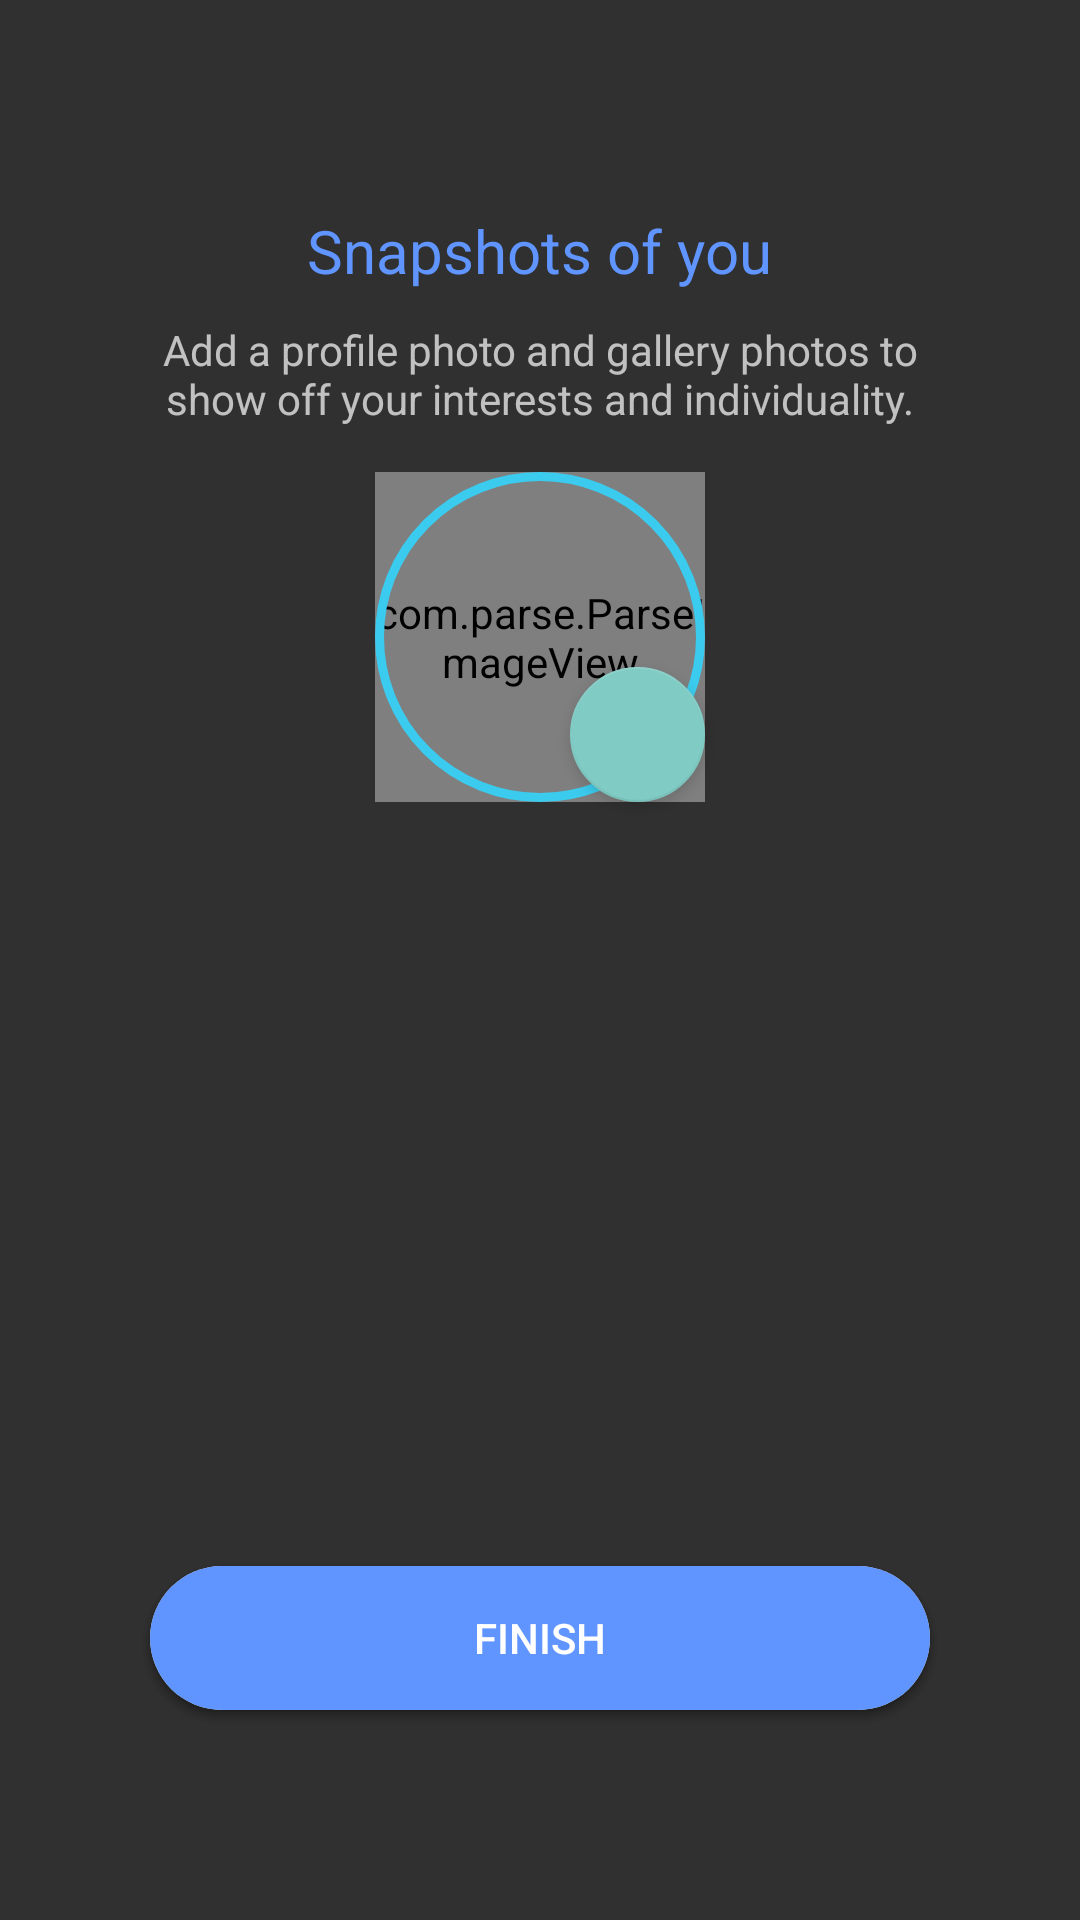

Write the Android layout XML for this screen, with the resource values it uses.
<!-- AndroidManifest.xml: application theme Theme.AppCompat.NoActionBar -->
<!-- res/layout/fragment_pictures.xml -->
<?xml version="1.0" encoding="utf-8"?>
<RelativeLayout
    xmlns:android="http://schemas.android.com/apk/res/android"
    xmlns:app="http://schemas.android.com/apk/res-auto"
    android:layout_width="match_parent"
    android:layout_height="match_parent">

    <ImageView
        android:id="@+id/dot1"
        android:layout_width="wrap_content"
        android:layout_height="wrap_content"
        android:layout_alignTop="@+id/dot2"
        android:layout_toStartOf="@+id/dot2"
        android:paddingLeft="0dp"
        android:paddingRight="5dp"
        app:srcCompat="@drawable/divider_dot" />

    <ImageView
        android:id="@+id/dot2"
        android:layout_width="wrap_content"
        android:layout_height="wrap_content"
        android:layout_alignParentTop="true"
        android:layout_centerHorizontal="true"
        android:layout_marginTop="35dp"
        android:paddingRight="2.5dp"
        app:srcCompat="@drawable/divider_dot" />

    <ImageView
        android:id="@+id/dot3"
        android:layout_width="wrap_content"
        android:layout_height="wrap_content"
        android:layout_alignTop="@+id/dot2"
        android:layout_toEndOf="@+id/dot2"
        android:layout_centerHorizontal="true"
        android:paddingLeft="2.5dp"
        app:srcCompat="@drawable/divider_dot" />

    <ImageView
        android:id="@+id/dot4"
        android:layout_width="wrap_content"
        android:layout_height="wrap_content"
        android:layout_alignTop="@+id/dot2"
        android:layout_toEndOf="@+id/dot3"
        android:paddingLeft="5dp"
        android:tint="@color/oceanBlue"
        app:srcCompat="@drawable/divider_dot" />

    <TextView
        android:id="@+id/title"
        android:layout_width="wrap_content"
        android:layout_height="wrap_content"
        android:layout_alignParentTop="true"
        android:layout_centerHorizontal="true"
        android:textSize="20sp"
        android:textColor="@color/oceanBlue"
        android:layout_marginRight="10dp"
        android:layout_marginLeft="10dp"
        android:layout_marginTop="70dp"
        android:text="Snapshots of you" />

    <TextView
        android:id="@+id/explanation"
        android:gravity="center"
        android:layout_width="wrap_content"
        android:layout_height="wrap_content"
        android:layout_marginRight="50dp"
        android:layout_marginLeft="50dp"
        android:layout_below="@+id/title"
        android:layout_centerHorizontal="true"
        android:layout_marginTop="10dp"
        android:text="Add a profile photo and gallery photos to show off your interests and individuality." />

    <com.parse.ParseImageView
        android:id="@+id/profilePic"
        android:layout_width="110dp"
        android:layout_height="110dp"
        android:layout_below="@+id/explanation"
        android:layout_centerHorizontal="true"
        android:layout_margin="15dp"
        android:foreground="@drawable/profile_border"
        app:srcCompat="@android:color/darker_gray" />

    <android.support.design.widget.FloatingActionButton
        android:id="@+id/changeProfilePicBtn"
        android:layout_width="45dp"
        android:layout_height="45dp"
        android:layout_alignBottom="@+id/profilePic"
        android:layout_alignEnd="@+id/profilePic"
        android:layout_alignRight="@+id/profilePic"
        android:clickable="true"
        android:focusable="true"
        android:scaleType="center"
        android:tint="@color/babyWhite"
        app:elevation="3dp"
        app:srcCompat="@drawable/ic_add_photo" />

    <android.support.v7.widget.RecyclerView
        android:id="@+id/rvGalleryPics"
        android:layout_width="match_parent"
        android:layout_height="wrap_content"
        android:layout_centerHorizontal="true"
        android:layout_marginLeft="10dp"
        android:layout_marginRight="10dp"
        android:layout_below="@+id/profilePic" />

    <Button
        android:id="@+id/btnFakeFinish"
        android:layout_width="wrap_content"
        android:layout_height="wrap_content"
        android:layout_centerHorizontal="true"
        android:layout_alignParentBottom="true"
        android:layout_marginBottom="70dp"
        android:background="@drawable/sign_up_button_gray"
        android:clickable="false"
        android:layout_alignLeft="@id/explanation"
        android:layout_alignRight="@id/explanation"
        android:layout_below="@id/aliasNote"
        android:text="Finish"
        android:textColor="@color/white" />

    <Button
        android:id="@+id/finish"
        android:layout_alignLeft="@+id/explanation"
        android:layout_alignRight="@+id/explanation"
        android:layout_width="wrap_content"
        android:layout_height="wrap_content"
        android:layout_centerHorizontal="true"
        android:background="@drawable/sign_up_button_style"
        android:textColor="@color/white"
        android:foreground="?android:attr/selectableItemBackground"
        android:layout_alignParentBottom="true"
        android:layout_marginBottom="70dp"
        android:text="Finish" />

</RelativeLayout>
<!-- resources referenced by this layout -->
<resources>
  <color name="babyWhite">#FCFFFC</color>
  <color name="oceanBlue">#6095FF</color>
  <color name="white">#FFFFFF</color>
  <!-- drawable divider_dot (drawable) -->
  <?xml version="1.0" encoding="utf-8"?>
  <shape
      xmlns:android="http://schemas.android.com/apk/res/android"
      android:shape="oval">
  
      <solid
          android:color="@color/lightGrey"/>
  
      <size
          android:width="7dp"
          android:height="7dp"/>
  </shape>
  <!-- drawable profile_border (drawable) -->
  <?xml version="1.0" encoding="utf-8"?>
  <shape xmlns:android="http://schemas.android.com/apk/res/android"
      android:shape="oval">
      <corners android:radius="60dp" />
      <stroke
          android:width="3dp"
          android:color="@color/mediumBlue" />
  </shape>
  <!-- drawable sign_up_button_gray (drawable) -->
  <?xml version="1.0" encoding="utf-8"?>
  <shape xmlns:android="http://schemas.android.com/apk/res/android" android:shape="rectangle">
      <corners
          android:topLeftRadius="35dp"
          android:topRightRadius="35dp"
          android:bottomRightRadius="35dp"
          android:bottomLeftRadius="35dp">
      </corners>
      <solid
          android:color="@color/lightGrey">
      </solid>
  </shape>
  <!-- drawable sign_up_button_style (drawable) -->
  <?xml version="1.0" encoding="utf-8"?>
  <shape xmlns:android="http://schemas.android.com/apk/res/android" android:shape="rectangle">
      <corners
          android:topLeftRadius="35dp"
          android:topRightRadius="35dp"
          android:bottomRightRadius="35dp"
          android:bottomLeftRadius="35dp">
      </corners>
      <solid
          android:color="@color/oceanBlue">
      </solid>
  </shape>
  <color name="lightGrey">#d3d3d3</color>
  <color name="mediumBlue">#3BCBEE</color>
</resources>
